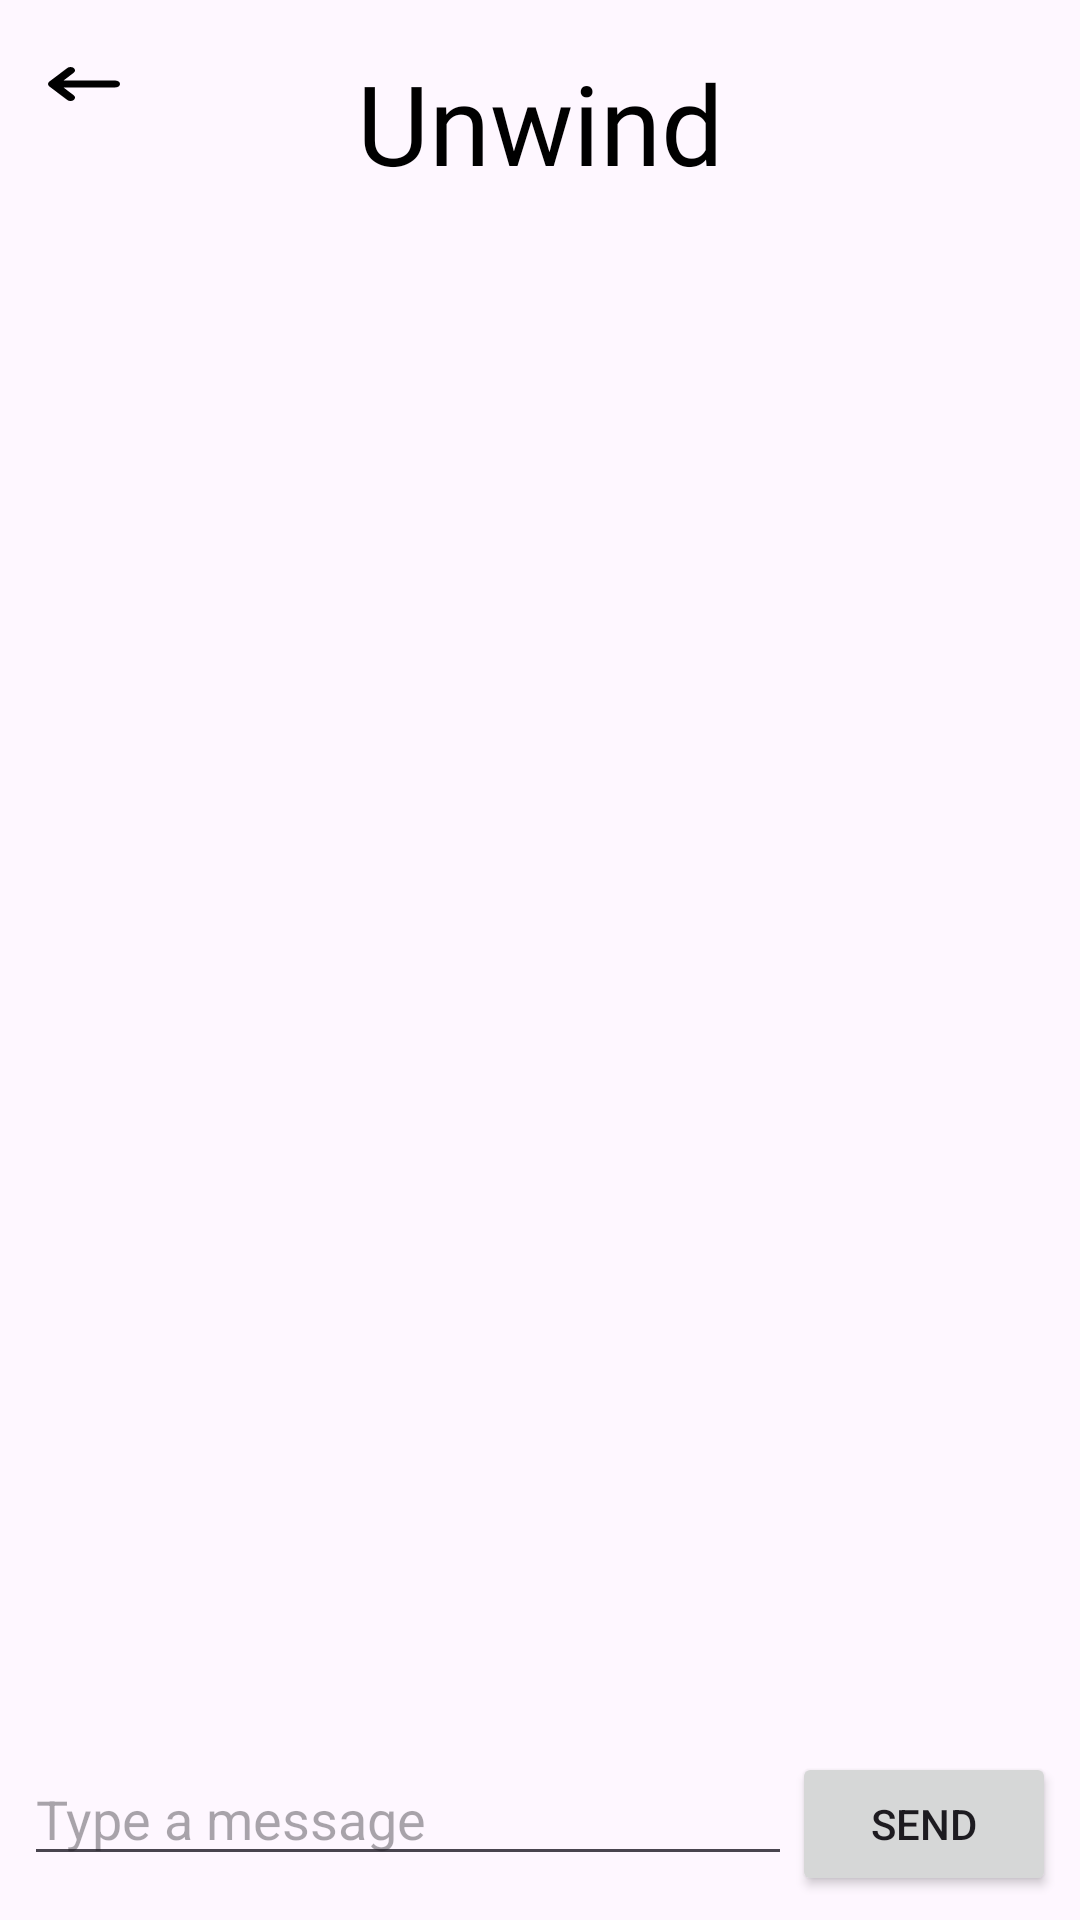

This screen was rendered from an Android layout file. Write that file and the resources it references.
<!-- AndroidManifest.xml: application theme Theme.Unwind -->
<!-- res/layout/activity_chat.xml -->
<androidx.constraintlayout.widget.ConstraintLayout xmlns:android="http://schemas.android.com/apk/res/android"
    xmlns:app="http://schemas.android.com/apk/res-auto"
    xmlns:tools="http://schemas.android.com/tools"
    android:layout_width="match_parent"
    android:layout_height="match_parent"
    tools:context=".ui.home.ChatActivity">

    
    <ImageView
        android:id="@+id/back_button"
        android:layout_width="24dp"
        android:layout_height="24dp"
        android:layout_marginStart="16dp"
        android:layout_marginTop="16dp"
        app:layout_constraintStart_toStartOf="parent"
        app:layout_constraintTop_toTopOf="parent"
        android:src="@drawable/back_button"
        android:onClick="onBackPressed"/>

    
    <TextView
        android:id="@+id/unwind"
        android:layout_width="wrap_content"
        android:layout_height="wrap_content"
        android:layout_marginTop="16dp"
        android:text="@string/unwind"
        android:textAppearance="@style/unwind"
        android:textSize="37sp"
        app:layout_constraintTop_toTopOf="parent"
        app:layout_constraintLeft_toLeftOf="parent"
        app:layout_constraintRight_toRightOf="parent"/>

    <androidx.recyclerview.widget.RecyclerView
        android:id="@+id/chatRecyclerView"
        android:layout_width="0dp"
        android:layout_height="0dp"
        android:layout_marginTop="8dp"
        app:layout_constraintTop_toBottomOf="@id/unwind"
        app:layout_constraintBottom_toTopOf="@id/messageLayout"
        app:layout_constraintStart_toStartOf="parent"
        app:layout_constraintEnd_toEndOf="parent"
        android:scrollbars="vertical"/>

    <LinearLayout
        android:id="@+id/messageLayout"
        android:layout_width="0dp"
        android:layout_height="wrap_content"
        android:orientation="horizontal"
        android:padding="8dp"
        app:layout_constraintBottom_toBottomOf="parent"
        app:layout_constraintStart_toStartOf="parent"
        app:layout_constraintEnd_toEndOf="parent">

        <EditText
            android:id="@+id/messageEditText"
            android:layout_width="0dp"
            android:layout_height="wrap_content"
            android:layout_weight="1"
            android:hint="Type a message"/>

        <Button
            android:id="@+id/sendButton"
            android:layout_width="wrap_content"
            android:layout_height="wrap_content"
            android:text="Send"/>
    </LinearLayout>
</androidx.constraintlayout.widget.ConstraintLayout>
<!-- resources referenced by this layout -->
<resources>
  <!-- drawable back_button (drawable) -->
  <vector xmlns:android="http://schemas.android.com/apk/res/android"
      android:width="38dp"
      android:height="18dp"
      android:viewportWidth="38"
      android:viewportHeight="18">
      <path
          android:fillColor="#FF000000"
          android:pathData="M0.7 7.73c-0.93 0.7-0.93 1.84 0 2.55l9.5 7.2c0.92 0.7 2.43 0.7 3.36 0 0.93-0.71 0.93-1.85 0-2.55L8.1 10.8h27.51C36.94 10.8 38 10 38 9s-1.06-1.8-2.38-1.8H8.12l5.44-4.13c0.93-0.7 0.93-1.84 0-2.54s-2.44-0.7-3.36 0l-9.5 7.2Z"/>
  </vector>
  <string name="unwind">Unwind</string>
  <style name="unwind">
          <item name="android:textSize">64sp</item>
          <item name="android:textColor">#000000</item>
          <item name="android:fontFamily">@font/lily_script_one_regular</item>
      </style>
  <style name="Theme.Unwind" parent="Base.Theme.Unwind" />
  <style name="Base.Theme.Unwind" parent="Theme.Material3.DayNight.NoActionBar">
          
          
      </style>
</resources>
